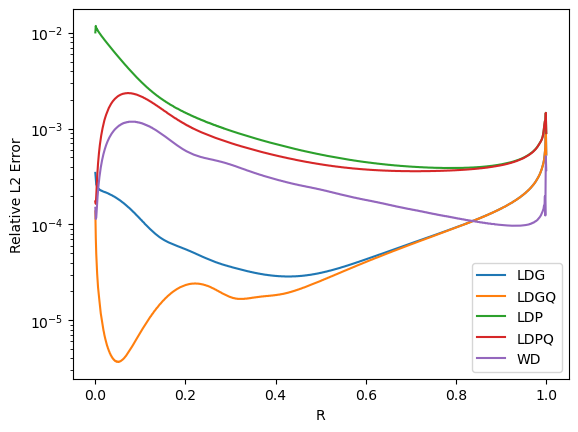

Data behind this chart, as committed beside it:
R, LDG, LDGQ, LDP, LDPQ, WD
0.0005, 3.45E-04, 1.37E-04, 1.01E-02, 1.74E-04, 1.49E-04
0.0015, 3.02E-04, 7.25E-05, 1.18E-02, 1.64E-04, 1.14E-04
0.0025, 2.61E-04, 4.93E-05, 1.10E-02, 1.98E-04, 1.18E-04
0.0035, 2.56E-04, 3.85E-05, 1.11E-02, 2.56E-04, 1.42E-04
0.0045, 2.44E-04, 3.06E-05, 1.07E-02, 3.12E-04, 1.67E-04
0.0055, 2.43E-04, 2.58E-05, 1.07E-02, 3.74E-04, 1.97E-04
0.0065, 2.37E-04, 2.20E-05, 1.04E-02, 4.34E-04, 2.25E-04
0.0075, 2.36E-04, 1.96E-05, 1.03E-02, 4.96E-04, 2.54E-04
0.0085, 2.32E-04, 1.75E-05, 1.01E-02, 5.55E-04, 2.82E-04
0.0095, 2.32E-04, 1.60E-05, 9.96E-03, 6.16E-04, 3.11E-04
0.0105, 2.29E-04, 1.44E-05, 9.78E-03, 6.75E-04, 3.38E-04
0.0115, 2.28E-04, 1.31E-05, 9.66E-03, 7.33E-04, 3.66E-04
0.0125, 2.26E-04, 1.18E-05, 9.50E-03, 7.91E-04, 3.93E-04
0.0135, 2.26E-04, 1.10E-05, 9.37E-03, 8.48E-04, 4.19E-04
0.0145, 2.24E-04, 1.01E-05, 9.22E-03, 9.03E-04, 4.45E-04
0.0155, 2.24E-04, 9.60E-06, 9.10E-03, 9.58E-04, 4.70E-04
0.0165, 2.22E-04, 8.91E-06, 8.96E-03, 1.01E-03, 4.95E-04
0.0175, 2.21E-04, 8.42E-06, 8.85E-03, 1.06E-03, 5.19E-04
0.0185, 2.20E-04, 7.85E-06, 8.71E-03, 1.12E-03, 5.43E-04
0.0195, 2.19E-04, 7.48E-06, 8.60E-03, 1.17E-03, 5.66E-04
0.0205, 2.18E-04, 7.03E-06, 8.47E-03, 1.22E-03, 5.89E-04
0.0215, 2.18E-04, 6.74E-06, 8.36E-03, 1.26E-03, 6.11E-04
0.0225, 2.16E-04, 6.40E-06, 8.24E-03, 1.31E-03, 6.33E-04
0.0235, 2.16E-04, 6.12E-06, 8.14E-03, 1.36E-03, 6.54E-04
0.0245, 2.15E-04, 5.83E-06, 8.02E-03, 1.40E-03, 6.75E-04
0.0255, 2.14E-04, 5.65E-06, 7.92E-03, 1.44E-03, 6.95E-04
0.0265, 2.13E-04, 5.43E-06, 7.80E-03, 1.49E-03, 7.14E-04
0.0275, 2.12E-04, 5.28E-06, 7.70E-03, 1.53E-03, 7.34E-04
0.0285, 2.11E-04, 5.08E-06, 7.59E-03, 1.57E-03, 7.52E-04
0.0295, 2.10E-04, 4.96E-06, 7.50E-03, 1.61E-03, 7.71E-04
0.0305, 2.08E-04, 4.79E-06, 7.39E-03, 1.65E-03, 7.88E-04
0.0315, 2.08E-04, 4.69E-06, 7.30E-03, 1.68E-03, 8.06E-04
0.0325, 2.06E-04, 4.54E-06, 7.20E-03, 1.72E-03, 8.22E-04
0.0335, 2.05E-04, 4.46E-06, 7.11E-03, 1.75E-03, 8.39E-04
0.0345, 2.04E-04, 4.33E-06, 7.01E-03, 1.79E-03, 8.54E-04
0.0355, 2.03E-04, 4.28E-06, 6.92E-03, 1.82E-03, 8.70E-04
0.0365, 2.02E-04, 4.16E-06, 6.82E-03, 1.85E-03, 8.85E-04
0.0375, 2.01E-04, 4.12E-06, 6.74E-03, 1.88E-03, 8.99E-04
0.0385, 2.00E-04, 4.02E-06, 6.64E-03, 1.91E-03, 9.14E-04
0.0395, 1.98E-04, 3.99E-06, 6.56E-03, 1.94E-03, 9.27E-04
0.0405, 1.97E-04, 3.91E-06, 6.47E-03, 1.96E-03, 9.41E-04
0.0415, 1.96E-04, 3.89E-06, 6.39E-03, 1.99E-03, 9.53E-04
0.0425, 1.95E-04, 3.82E-06, 6.30E-03, 2.01E-03, 9.66E-04
0.0435, 1.94E-04, 3.81E-06, 6.23E-03, 2.04E-03, 9.78E-04
0.0445, 1.92E-04, 3.75E-06, 6.14E-03, 2.06E-03, 9.89E-04
0.0455, 1.91E-04, 3.75E-06, 6.06E-03, 2.08E-03, 1.00E-03
0.0465, 1.90E-04, 3.71E-06, 5.98E-03, 2.10E-03, 1.01E-03
0.0475, 1.88E-04, 3.72E-06, 5.91E-03, 2.12E-03, 1.02E-03
0.0485, 1.87E-04, 3.68E-06, 5.83E-03, 2.14E-03, 1.03E-03
0.0495, 1.86E-04, 3.69E-06, 5.76E-03, 2.16E-03, 1.04E-03
0.0505, 1.84E-04, 3.67E-06, 5.68E-03, 2.18E-03, 1.05E-03
0.0515, 1.83E-04, 3.69E-06, 5.61E-03, 2.19E-03, 1.06E-03
0.0525, 1.82E-04, 3.67E-06, 5.54E-03, 2.21E-03, 1.07E-03
0.0535, 1.80E-04, 3.70E-06, 5.47E-03, 2.22E-03, 1.08E-03
0.0545, 1.79E-04, 3.70E-06, 5.40E-03, 2.23E-03, 1.08E-03
0.0555, 1.78E-04, 3.73E-06, 5.33E-03, 2.25E-03, 1.09E-03
0.0565, 1.76E-04, 3.74E-06, 5.26E-03, 2.26E-03, 1.10E-03
0.0575, 1.75E-04, 3.77E-06, 5.20E-03, 2.27E-03, 1.11E-03
0.0585, 1.73E-04, 3.79E-06, 5.13E-03, 2.28E-03, 1.11E-03
0.0595, 1.72E-04, 3.83E-06, 5.07E-03, 2.29E-03, 1.12E-03
... 940 more rows
